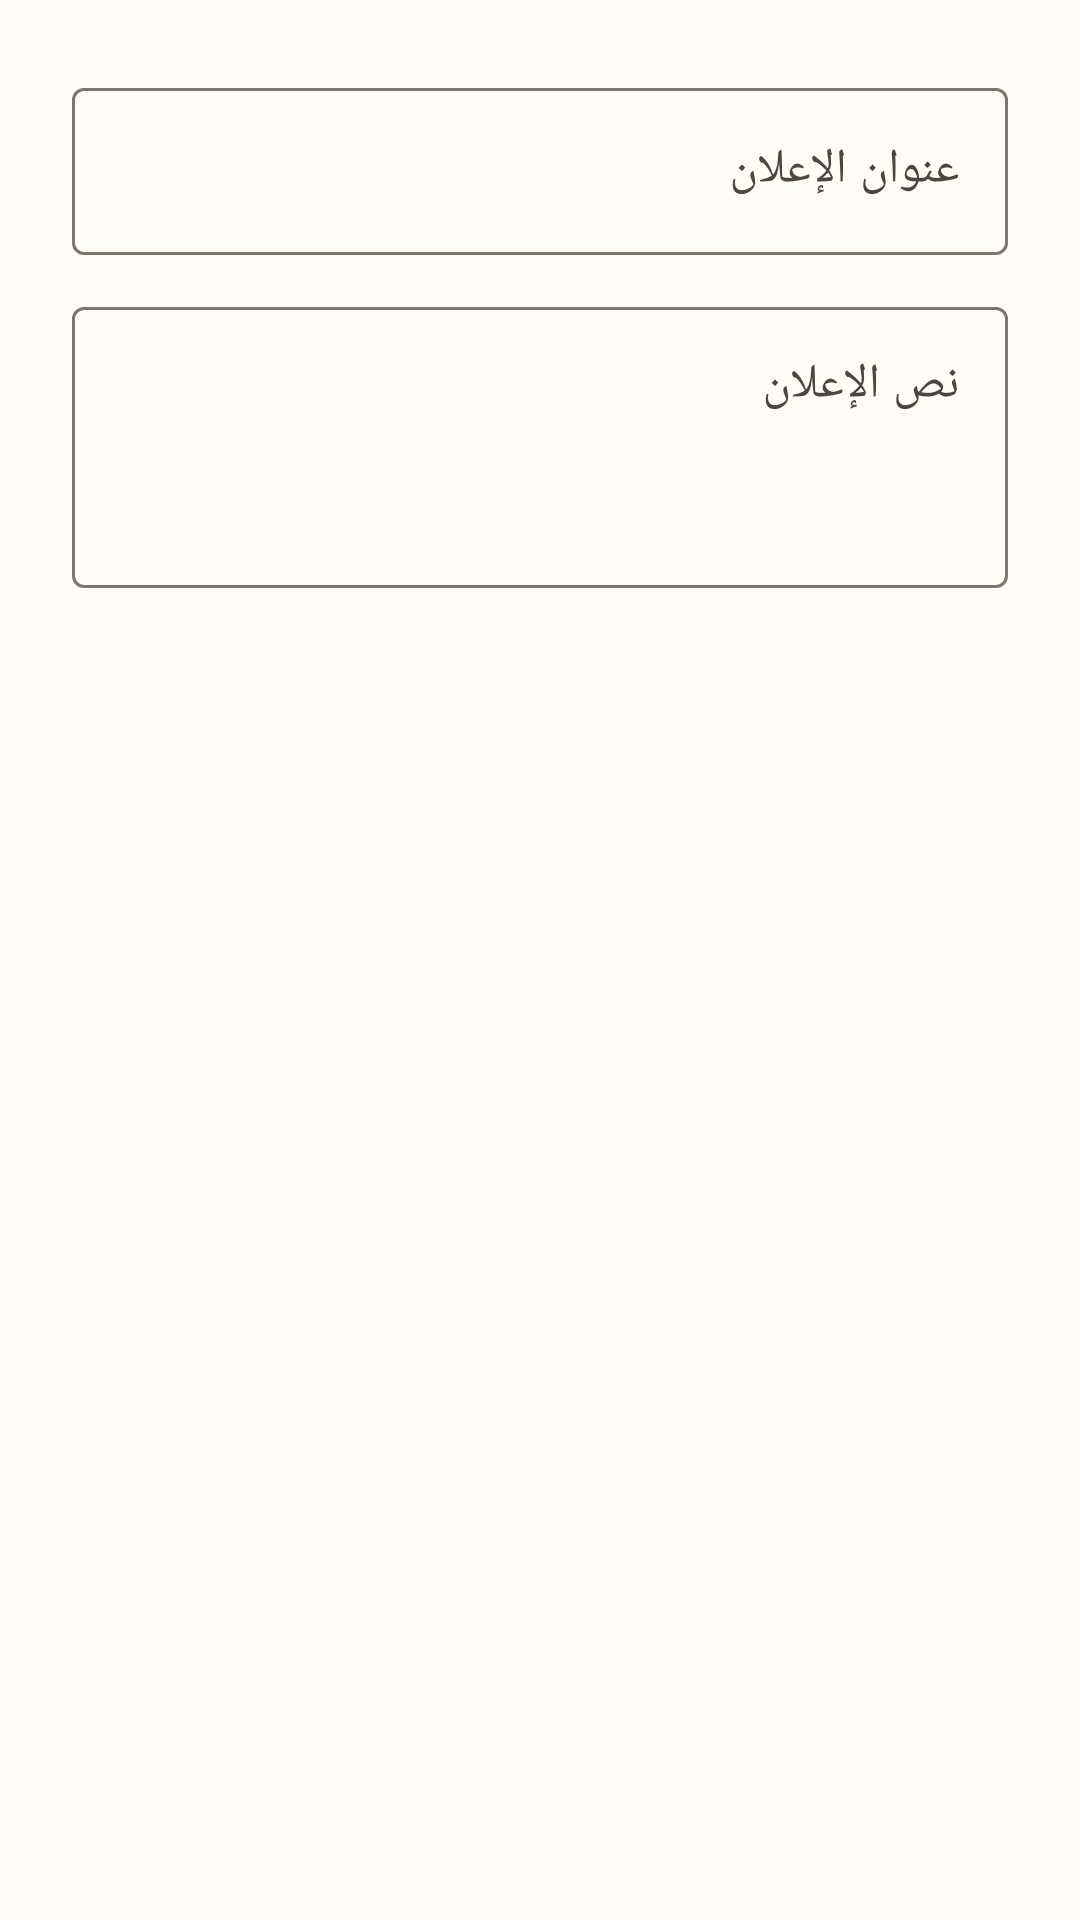

Layout XML and referenced resources for this Android screen:
<!-- AndroidManifest.xml: application theme Theme.STgeorge -->
<!-- res/layout/dialog_announcement_form.xml -->
<?xml version="1.0" encoding="utf-8"?>
<LinearLayout xmlns:android="http://schemas.android.com/apk/res/android"
    android:layout_width="match_parent"
    android:layout_height="wrap_content"
    android:orientation="vertical"
    android:padding="24dp">

    <com.google.android.material.textfield.TextInputLayout
        style="@style/Widget.Material3.TextInputLayout.OutlinedBox"
        android:layout_width="match_parent"
        android:layout_height="wrap_content"
        android:hint="@string/announcement_title_hint">

        <com.google.android.material.textfield.TextInputEditText
            android:id="@+id/etTitle"
            android:layout_width="match_parent"
            android:layout_height="wrap_content" />
    </com.google.android.material.textfield.TextInputLayout>

    <com.google.android.material.textfield.TextInputLayout
        style="@style/Widget.Material3.TextInputLayout.OutlinedBox"
        android:layout_width="match_parent"
        android:layout_height="wrap_content"
        android:layout_marginTop="12dp"
        android:hint="@string/announcement_body_hint">

        <com.google.android.material.textfield.TextInputEditText
            android:id="@+id/etBody"
            android:layout_width="match_parent"
            android:layout_height="wrap_content"
            android:minLines="3"
            android:gravity="top"
            android:inputType="textMultiLine" />
    </com.google.android.material.textfield.TextInputLayout>

</LinearLayout>
<!-- resources referenced by this layout -->
<resources>
  <string name="announcement_body_hint">نص الإعلان</string>
  <string name="announcement_title_hint">عنوان الإعلان</string>
  <style name="Theme.STgeorge" parent="Theme.Material3.DayNight.NoActionBar">
          <item name="colorPrimary">@color/md_primary</item>
          <item name="colorOnPrimary">@color/md_on_primary</item>
          <item name="colorPrimaryContainer">@color/md_primary_container</item>
          <item name="colorOnPrimaryContainer">@color/md_on_primary_container</item>
  
          <item name="colorSecondary">@color/md_secondary</item>
          <item name="colorOnSecondary">@color/md_on_secondary</item>
          <item name="colorSecondaryContainer">@color/md_secondary_container</item>
          <item name="colorOnSecondaryContainer">@color/md_on_secondary_container</item>
  
          <item name="android:colorBackground">@color/md_background</item>
          <item name="colorOnBackground">@color/md_on_background</item>
          <item name="colorSurface">@color/md_surface</item>
          <item name="colorOnSurface">@color/md_on_surface</item>
          <item name="colorSurfaceVariant">@color/md_surface_variant</item>
          <item name="colorOnSurfaceVariant">@color/md_on_surface_variant</item>
  
          <item name="colorError">@color/md_error</item>
          <item name="colorOnError">@color/md_on_error</item>
          <item name="colorOutline">@color/md_outline</item>
  
          <item name="android:statusBarColor">@color/md_background</item>
          <item name="android:windowLightStatusBar" tools:targetApi="m">true</item>
      </style>
  <color name="md_primary">#8B5E2A</color>
  <color name="md_on_primary">#FFFFFF</color>
  <color name="md_primary_container">#FFDFB8</color>
  <color name="md_on_primary_container">#2E1500</color>
  <color name="md_secondary">#1D4E89</color>
  <color name="md_on_secondary">#FFFFFF</color>
  <color name="md_secondary_container">#D3E4FF</color>
  <color name="md_on_secondary_container">#001B3D</color>
  <color name="md_background">#FFFBF6</color>
  <color name="md_on_background">#1F1B16</color>
  <color name="md_surface">#FFFBF6</color>
  <color name="md_on_surface">#1F1B16</color>
  <color name="md_surface_variant">#F0E0CF</color>
  <color name="md_on_surface_variant">#4F4539</color>
  <color name="md_error">#BA1A1A</color>
  <color name="md_on_error">#FFFFFF</color>
  <color name="md_outline">#817567</color>
</resources>
